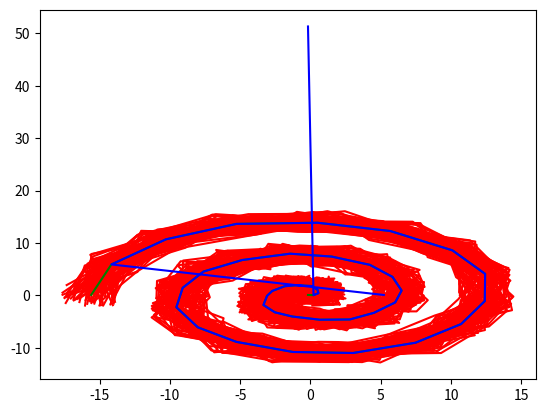

Write the Python code that produced this figure.
import math
import numpy as np
import matplotlib.pyplot as plt
import random

def displace_curve_randomly(x_curve, y_curve, margin):
    x_displaced = []
    y_displaced = []
    for x, y in zip(x_curve, y_curve):
        x_new = x + random.uniform(-margin, margin)
        y_new = y + random.uniform(-margin, margin)

        x_displaced.append(x_new)
        y_displaced.append(y_new)
    return x_displaced, y_displaced

def create_curve(idx):
    if idx == 0:
        N = 40
        v = 1.0

        v = np.linspace(5 * math.pi, 0, N)
        x = np.cos(v) * v
        y = np.sin(v) * v

        return x, y

    elif idx == 1:
        N = 40

        v = np.linspace(5 * math.pi, -5 * math.pi, N)
        print(v)
        x = np.cos(v) * v
        y = v

        return x, y

    elif idx == 2:
        # theta goes from 0 to 2pi
        theta = np.linspace(0, 2 * np.pi, 40)
        r = 15
        x = r * np.cos(theta)
        y = r * np.sin(theta)

        return x, y


def pdm(landmarks):
    ax = plt.axes(projection='3d')
    landmarks = np.array(landmarks)

    print(landmarks.shape)
    mean = np.sum(landmarks, axis=0) / landmarks.shape[0]
    ax.scatter3D(mean[0::3], mean[1::3], mean[2::3], color="green")

    covariance_matrix = np.zeros((landmarks.shape[1], landmarks.shape[1]))
    for landmarks_set in landmarks:
        # print(landmarks_set)
        covariance_matrix += np.matmul((landmarks_set - mean), np.transpose(landmarks_set - mean))

    covariance_matrix = covariance_matrix / (landmarks.shape[0] - 1)

    eigenvalues, eigenvectors = np.linalg.eig(covariance_matrix)

    eigenvalues = np.asarray(list(map(lambda x: x.real, eigenvalues)))
    eigenvectors = np.asarray(list(map(lambda x: x.real, eigenvectors)))

    idx = eigenvalues.argsort()[::-1]
    eigenvalues = eigenvalues[idx]
    eigenvectors = eigenvectors[:, idx]

    print("eigenvals", eigenvalues)
    print("eigenvecs", eigenvectors)

    k = random.uniform(-1.0, 1.0)

    new_shape = mean + (k * 3 * math.sqrt(abs(eigenvalues[0])) * eigenvectors[0])

    xs = new_shape[0::3]
    ys = new_shape[1::3]
    zs = new_shape[2::3]

    ax.scatter3D(xs, ys, zs, color="blue")
    plt.show()

landmarks = []

for i in range(80):
    idx=0
    x_curve, y_curve = create_curve(idx)
    x_disp, y_disp = displace_curve_randomly(x_curve, y_curve, 2.0)

    landmarks_row = []
    for x, y in zip(x_disp, y_disp):
        landmarks_row.append(x)
        landmarks_row.append(y)
    landmarks.append(landmarks_row)

    plt.plot(x_disp, y_disp, color="red")


landmarks = np.array(landmarks)

print(landmarks.shape)

mean = np.sum(landmarks, axis=0) / landmarks.shape[0]

plt.plot(mean[0::2], mean[1::2], color="green")

covariance_matrix = np.zeros((landmarks.shape[1], landmarks.shape[1]))

for landmarks_set in landmarks:
    #print(landmarks_set)
    covariance_matrix += np.matmul((landmarks_set - mean), np.transpose(landmarks_set - mean))

covariance_matrix = covariance_matrix / (landmarks.shape[0] - 1)

eigenvalues, eigenvectors = np.linalg.eig(covariance_matrix)

eigenvalues = np.asarray(list(map(lambda x: x.real, eigenvalues)))
eigenvectors = np.asarray(list(map(lambda x: x.real, eigenvectors)))

idx = eigenvalues.argsort()[::-1]
eigenvalues = eigenvalues[idx]
eigenvectors = eigenvectors[:, idx]


print("eigenvals", eigenvalues)
print("eigenvecs", eigenvectors)

k = random.uniform(-1.0, 1.0)

new_shape = mean + (k * 3 * math.sqrt(abs(eigenvalues[0])) * eigenvectors[0]) + (k * 3 * math.sqrt(abs(eigenvalues[1])) * eigenvectors[1])

xs = new_shape[0::2]
ys = new_shape[1::2]

plt.plot(xs, ys, color="blue")

plt.show()

# napari